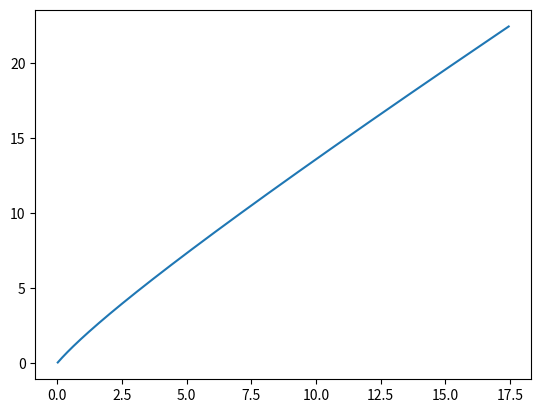
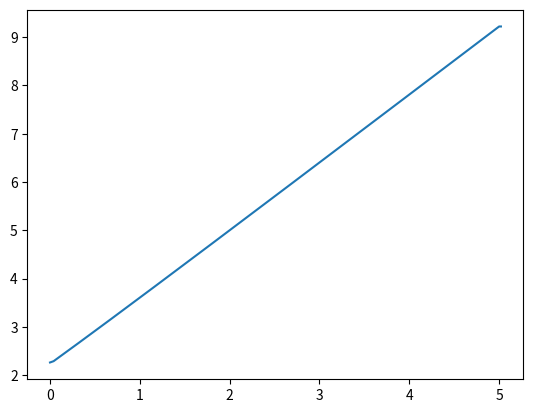

Source code (Python) for these figures, in order:
import numpy as np
import matplotlib.pyplot as plt
import math

t = 0.
dt = .02 #MUST BE EQUAL TO PARTICLE_COST dt)
tf = 5.0 #^^
x0 = np.array([0.,0.,1.,2.])
us = np.full((int(tf/dt), 2), 1.)

def particle_dynamics(x, u):
    p1 = x[0] #current x pos
    p2 = x[1] #current y pos
    v1 = x[2] #current x velo
    v2 = x[3] #current y velo
    a1 = u[0] #current x accel
    a2 = u[1] #current y accel
    return np.array([v1, v2, a1, a2]) #xdot or resultant

def hist(x0, us, dt, tf):
    t = 0
    i = 0
    thist = np.array([t]) #records time in respect to dt
    xhist = np.array([x0]) #records all previous positions
    t += dt
    while t < tf:
        x = xhist[-1]
        x += particle_dynamics(x, us[i])*dt
        i += 1
        t += dt
        thist = np.append(thist, np.array([t]), axis=0)
        xhist = np.append(xhist, np.array([x]), axis=0)
    return xhist, thist

def quadratic_cost_for(x, u, Q, R, Qf, dt, xg):
    a = 0
    for i in range(0, np.size(u, 0)):
       a += (np.dot(np.dot(np.transpose(u[i]),R), u[i]) + np.dot(np.dot(np.transpose(x[i]-xg), Q), (x[i]-xg)))*dt
    a += np.dot(np.dot(np.transpose(x[-1]-xg), Qf), (x[-1]-xg))
    return a

def particle_cost(us):
    R = np.diag([1., 1.])
    Q = np.diag([0., 1., 1., 1.])
    Qf = np.diag([1., 1., 0., 1.])
    tf = 5.0  #final_time
    dt = .02
    xg = np.array([1., 1., 1., 1.])
    x0 = np.array([0.,0.,1.,2.])
    
    xn, tn = hist(x0, us, dt, tf)
    return quadratic_cost_for(xn, us, Q, R, Qf, dt, xg)

xhist, thist = hist(x0, us, dt, tf)  

#print(np.size(xhist)) check for size of array (1008!?)
print(particle_cost(us))

plt.figure()
plt.plot(xhist[:, 0], xhist[:, 1])
plt.figure()
plt.plot(thist[:], (np.sqrt(xhist[:, 2]**2 + xhist[:, 3]**2)))
plt.show()
